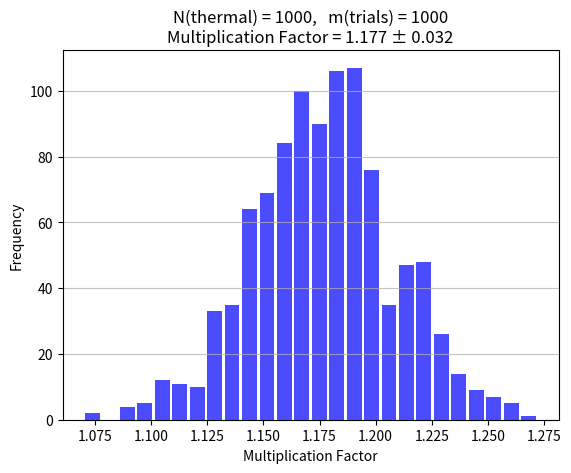

Write Python code to recreate this figure.
### Partial solution for characterizing the system

import numpy as np
import matplotlib.pyplot as plt
from scipy.optimize import curve_fit

def get_f(N):
    # N = Initial number of thermal neutrons

    # Length of the cube's side
    a = 0.50 # m

    # Fermi's best guess of the mean free path
    # based on the neutron cross section in U235
    mean_free_path = .15 # m 

    # Probability that an absorbed neutron results in a fission
    p = 0.9
    
    # Average number of thermal neutrons
    N_therm_ave = 2.4355
    
    # Generate a random initial decay position for each neutron
    x0 = a*(np.random.random(N)-.5)
    y0 = a*(np.random.random(N)-.5)
    z0 = a*(np.random.random(N)-.5)

    # Generate random initial directions for each neutron
    phi = 2*np.pi*(np.random.random(N))
    cos = 2*(np.random.random(N)-.5)
    theta =  np.arccos(cos)

    # Randomly generate the distance travelled 
    d = -mean_free_path*np.log(np.random.random(N))

    # Determine the final positions
    xf = x0 + d*np.sin(theta)*np.cos(phi)
    yf = y0 + d*np.sin(theta)*np.sin(phi)
    zf = z0 + d*cos

    # Determine how many of these stay in the Uranium
    x_in = np.abs(xf) < a/2
    y_in = np.abs(yf) < a/2
    z_in = np.abs(zf) < a/2
    xyz_in = np.logical_and(z_in, np.logical_and(x_in, y_in))
    
    # Total number absorbed based on staying "in" all three dimensions
    N_absorbed = xyz_in.sum()
    
    # Each absorbed
    N_fissions = sum(np.random.random(N_absorbed)<p)
    
    N_new = 2.* N_fissions
    
    return N_new/N

def get_many_f(N, n_trials):
    
    f = np.zeros(n_trials)
    for i in range(len(f)):
        f[i] = get_f(N)

    f_mean = f.mean()
    f_std = f.std(ddof=1)
    
    return f, f_mean, f_std

def gen_histogram2(f, f_mean, f_std):

    # Create the histogram
    plt.hist(f, bins='auto', color='blue', alpha=0.7, rwidth=0.85)
    plt.xlabel('Multiplication Factor')
    plt.ylabel('Frequency')
    plt.title(f"N(thermal) = 1000,   m(trials) = 1000\nMultiplication Factor = {f_mean:.3f} ± {f_std:.3f}")
    plt.grid(axis='y', alpha=0.75)
    #plt.savefig("f_histo.png")
    plt.show()

N = 1000 # Initial number of thermal neutrons
m_trials = 1000 # Number of trials to run

f, f_mean, f_std = get_many_f(N, m_trials)

gen_histogram2(f, f_mean, f_std )


# Your main code here


# Add additional cells as needed, but your main visualizations should be produced in the section below


# Your error checking code, function calls and plotting code. Add more code cells as needed.


# Plotting and other code that presents results. Add more code cells as needed.


